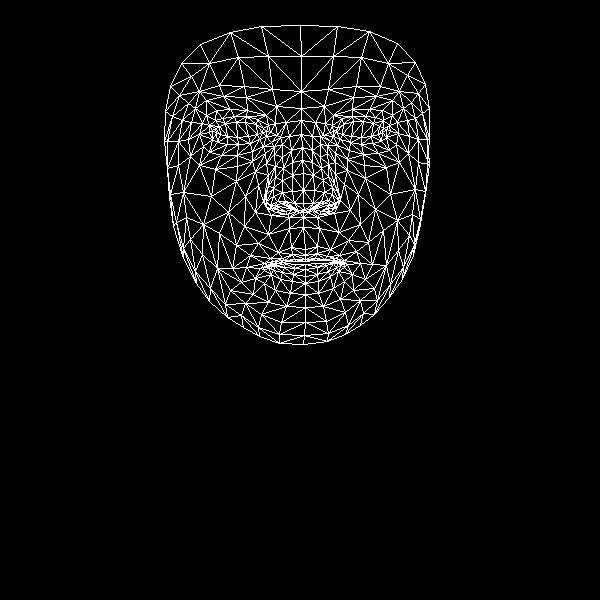

The table this chart was drawn from, first rows:
, x, y
0, 305, 249
1, 303, 203
2, 303, 217
3, 292, 162
4, 303, 190
5, 303, 173
6, 301, 134
7, 216, 133
8, 301, 108
9, 301, 91
10, 300, 25
11, 305, 255
12, 305, 259
13, 305, 261
14, 305, 264
15, 305, 269
16, 305, 276
17, 305, 283
18, 305, 294
19, 304, 210
20, 292, 209
21, 170, 86
22, 250, 143
23, 238, 144
24, 227, 144
25, 212, 139
26, 259, 139
27, 234, 116
28, 246, 116
29, 222, 118
30, 215, 120
31, 203, 146
32, 261, 314
33, 212, 130
34, 167, 141
35, 188, 139
36, 245, 196
37, 291, 247
38, 294, 259
39, 278, 252
40, 270, 258
41, 284, 260
42, 277, 263
43, 255, 278
44, 294, 203
45, 292, 191
46, 195, 108
47, 266, 163
48, 266, 201
49, 266, 194
50, 211, 196
51, 292, 175
52, 223, 96
53, 206, 100
54, 181, 63
55, 276, 106
56, 257, 119
57, 246, 267
58, 183, 258
59, 275, 208
... 408 more rows
